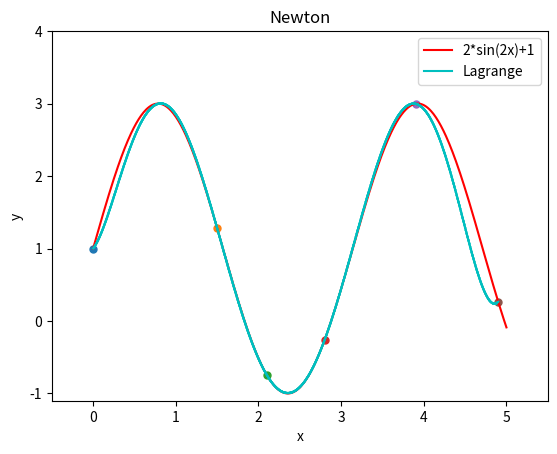

The matplotlib source for this figure: (Note: this script raises an exception after producing the figure.)
__author__ = 'xlluffy'
import numpy as np
from matplotlib.pylab import *

point = []
n = 6
x = arange(0, 5.0, 0.01)
a, y = [], []

def foo(x):
    return 2*sin(2*x) + 1

def getPoint():
    tmpX = [0, 1.5, 2.1, 2.8, 3.9, 4.9]
    for i in tmpX:
        point.append((i, foo(i)))

#获取系数
def getCoefficient():
    for i in point:
        a.append(i[1])

    for i in range(1, n):
        for j in range(n-1, i-1, -1):
            a[j] = (a[j]-a[j-1]) / (point[j][0] - point[j-i][0])

def Newton():
    getCoefficient()

    for i in x:
        p = a[-1]
        for j in range(n-1, -1, -1):
            p  = p*(i - point[j][0]) + a[j]
        y.append(p)

def drawAll():
    xlim(-0.5, 5.5)
    ylim(-1.1, 4)
    xlabel("x")
    ylabel("y")
    title("Newton")

    for i in point:
        scatter(i[0], i[1], 25)

    tmp = np.linspace(0, 5, 500)
    plot(tmp, foo(tmp), color="r", label="2*sin(2x)+1")

    plot((x[0], x[1]), (y[0], y[1]), color="c", label="Lagrange")
    legend(loc="upper right")
    for i in arange(0.02, 4.9, 0.005):
        #pause(0.0000001)
        j = int(i*100)
        plot((x[j-1], x[j]), (y[j-1], y[j]), color="c")
    savefig("figure/Newton.jpg")
    show()

if __name__ == "__main__":
    getPoint()
    Newton()

    for i in y:
        print(i)

    drawAll()

